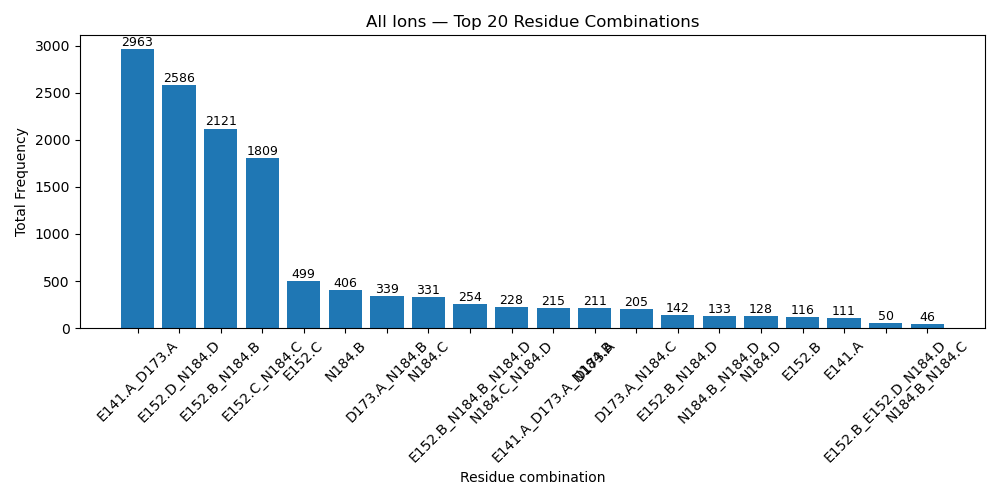

Values plotted in this chart, from the file beside it:
residue_combination, count
E141.A_D173.A, 2963
E152.D_N184.D, 2586
E152.B_N184.B, 2121
E152.C_N184.C, 1809
E152.C, 499
N184.B, 406
D173.A_N184.B, 339
N184.C, 331
E152.B_N184.B_N184.D, 254
N184.C_N184.D, 228
E141.A_D173.A_N184.B, 215
D173.A, 211
D173.A_N184.C, 205
E152.B_N184.D, 142
N184.B_N184.D, 133
N184.D, 128
E152.B, 116
E141.A, 111
E152.B_E152.D_N184.D, 50
N184.B_N184.C, 46
E141.A_N184.B, 34
D173.A_N184.B_N184.C, 32
N184.B_N184.C_N184.D, 30
E152.C_N184.C_N184.D, 29
E141.A_D173.A_N184.C, 27
D173.A_E152.C_N184.C, 22
E141.A_E152.C, 18
E152.D, 17
D173.A_E152.C, 17
N184.C_E152.D_N184.D, 13
D173.A_E152.B_N184.B, 11
E152.B_E152.D, 8
E141.A_E152.C_N184.C, 7
E141.A_E152.B, 4
E152.B_N184.B_E152.D_N184.D, 4
E152.C_N184.C_E152.D, 3
E141.A_E152.B_N184.B, 3
N184.B_E152.D_N184.D, 3
D173.A_N184.B_N184.D, 2
N184.C_E152.D, 2
D173.A_N184.C_N184.D, 2
E152.C_N184.D, 2
E141.A_D173.A_E152.C, 1
E141.A_D173.A_E152.C_N184.C, 1
D173.A_N184.D, 1
E152.C_E152.D_N184.D, 1
E152.C_E152.D, 1
D173.A_E152.B, 1
E141.A_N184.C, 1
